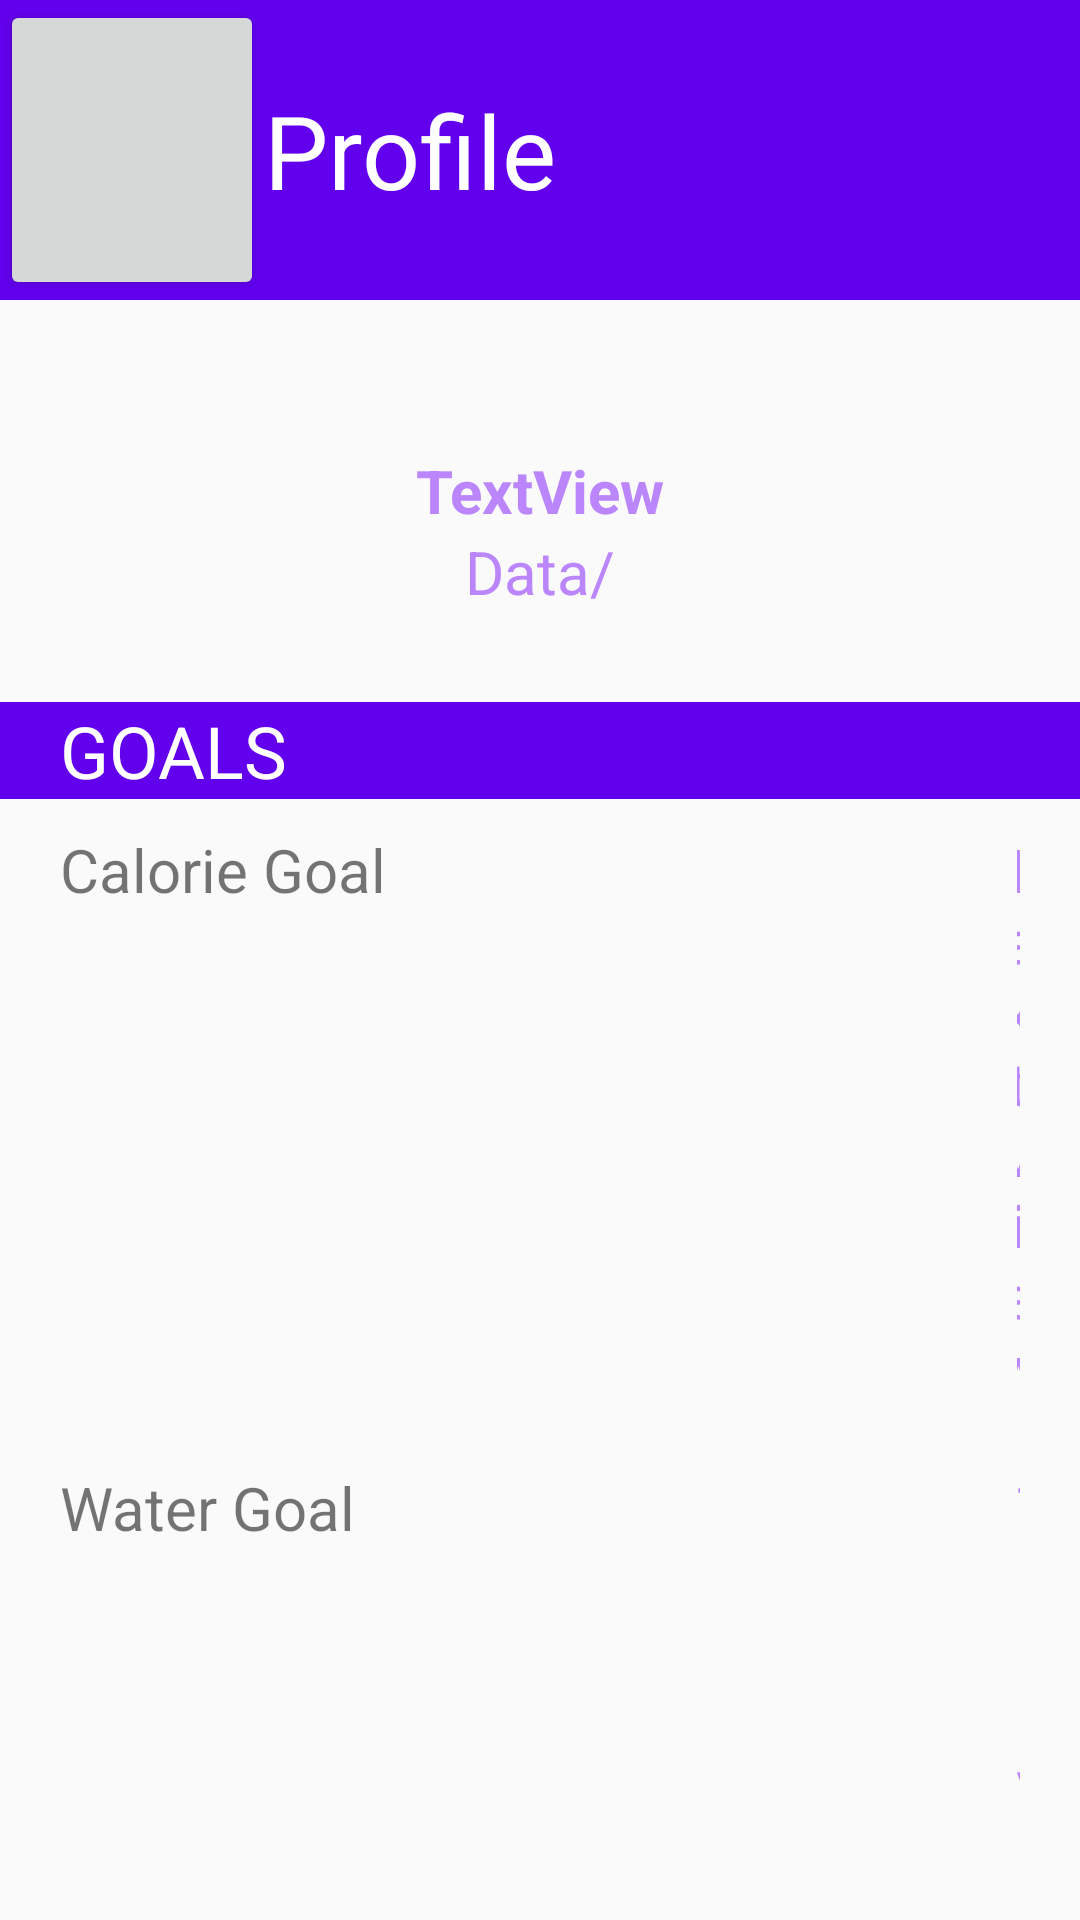

Produce the Android XML layout that renders to this screen, including the resource entries it uses.
<!-- AndroidManifest.xml: application theme Theme.AppCompat.Light.NoActionBar -->
<!-- res/layout/profile_ui.xml -->
<?xml version="1.0" encoding="utf-8"?>
<LinearLayout xmlns:android="http://schemas.android.com/apk/res/android"
    xmlns:app="http://schemas.android.com/apk/res-auto"
    xmlns:tools="http://schemas.android.com/tools"
    android:id="@+id/profile"
    android:layout_width="match_parent"
    android:layout_height="match_parent"
    android:gravity="center_horizontal"
    android:orientation="vertical">

    <LinearLayout
        android:id="@+id/header"
        android:layout_width="match_parent"
        android:layout_height="100dp"
        android:background="@color/purple_500"
        android:orientation="horizontal">

        <Button
            android:id="@+id/headerBackButton"
            android:layout_width="wrap_content"
            android:layout_height="match_parent"
            app:icon="?attr/homeAsUpIndicator" />

        <TextView
            android:id="@+id/headerName"
            android:layout_width="wrap_content"
            android:layout_height="wrap_content"
            android:layout_gravity="center"
            android:text="@string/profile"
            android:textColor="@color/white"
            android:textIsSelectable="false"
            android:textSize="34sp" />

    </LinearLayout>

    <LinearLayout
        android:id="@+id/profileInfo"
        android:layout_width="match_parent"
        android:layout_height="wrap_content"
        android:layout_marginTop="30dp"
        android:orientation="vertical">

        <ImageView
            android:id="@+id/profilePicture"
            android:layout_width="match_parent"
            android:layout_height="wrap_content"
            android:layout_marginTop="10dp"
            android:layout_marginBottom="10dp"
            tools:srcCompat="@tools:sample/avatars" />

        <TextView
            android:id="@+id/profileEmail"
            android:layout_width="match_parent"
            android:layout_height="wrap_content"
            android:gravity="center_horizontal"
            android:text="TextView"
            android:textColor="@color/purple_200"
            android:textSize="20sp"
            android:textStyle="bold" />

        <TextView
            android:id="@+id/profileName"
            android:layout_width="match_parent"
            android:layout_height="wrap_content"
            android:gravity="center_horizontal"
            android:text="Data/"
            android:textColor="@color/purple_200"
            android:textSize="20sp" />
    </LinearLayout>

    <LinearLayout
        android:id="@+id/goals"
        android:layout_width="match_parent"
        android:layout_height="wrap_content"
        android:layout_marginTop="30dp"
        android:orientation="vertical">

        <TextView
            android:id="@+id/goalsHeaderName"
            android:layout_width="match_parent"
            android:layout_height="wrap_content"
            android:background="@color/purple_500"
            android:paddingLeft="20dp"
            android:text="GOALS"
            android:textColor="@color/white"
            android:textSize="24sp" />

        <LinearLayout
            android:id="@+id/goalsContainer"
            android:layout_width="match_parent"
            android:layout_height="match_parent"
            android:layout_marginStart="20dp"
            android:layout_marginLeft="20dp"
            android:layout_marginEnd="20dp"
            android:layout_marginRight="20dp"
            android:orientation="vertical">

            <LinearLayout
                android:id="@+id/calorieGoal"
                android:layout_width="match_parent"
                android:layout_height="match_parent"
                android:layout_marginTop="10dp"
                android:layout_marginBottom="10dp"
                android:orientation="horizontal">

                <TextView
                    android:id="@+id/calorieGoalText"
                    android:layout_width="400dp"
                    android:layout_height="wrap_content"
                    android:layout_weight="1"
                    android:text="@string/calorie_goal"
                    android:textSize="20sp" />

                <TextView
                    android:id="@+id/calorieGoalAmount"
                    android:layout_width="wrap_content"
                    android:layout_height="wrap_content"
                    android:layout_weight="1"
                    android:gravity="center_horizontal"
                    android:text="TextView"
                    android:textColor="@color/purple_200"
                    android:textSize="20sp" />

            </LinearLayout>

            <LinearLayout
                android:id="@+id/waterGoal"
                android:layout_width="match_parent"
                android:layout_height="match_parent"
                android:layout_marginTop="10dp"
                android:layout_marginBottom="10dp"
                android:orientation="horizontal">

                <TextView
                    android:id="@+id/waterGoalText"
                    android:layout_width="400dp"
                    android:layout_height="wrap_content"
                    android:layout_weight="1"
                    android:text="@string/water_goal"
                    android:textSize="20sp" />

                <TextView
                    android:id="@+id/waterGoalAmount"
                    android:layout_width="wrap_content"
                    android:layout_height="wrap_content"
                    android:layout_weight="1"
                    android:gravity="center_horizontal"
                    android:text="TextView"
                    android:textColor="@color/purple_200"
                    android:textSize="20sp" />
            </LinearLayout>
        </LinearLayout>

    </LinearLayout>

</LinearLayout>
<!-- resources referenced by this layout -->
<resources>
  <color name="purple_200">#FFBB86FC</color>
  <color name="purple_500">#FF6200EE</color>
  <color name="white">#FFFFFFFF</color>
  <string name="calorie_goal">Calorie Goal</string>
  <string name="profile">Profile</string>
  <string name="water_goal">Water Goal</string>
</resources>
